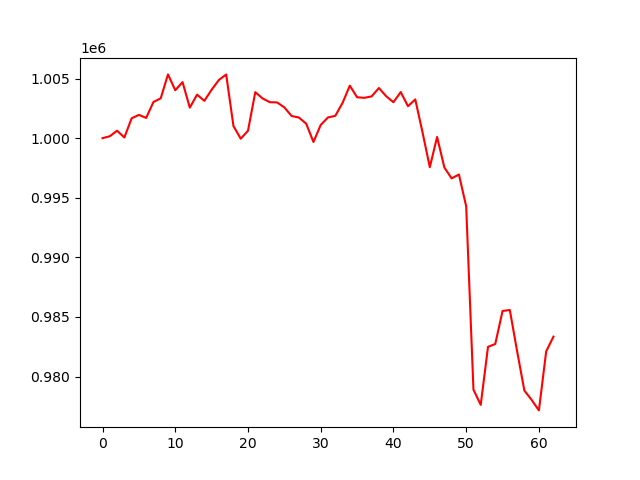

The table this chart was drawn from, first rows:
account_value, date, daily_return
1000000, 2024-10-07, 
1000161, 2024-10-08, 0.000161
1000625, 2024-10-09, 0.0004639
1000056, 2024-10-10, -0.0005689
1001668, 2024-10-11, 0.001612
1001951, 2024-10-14, 0.0002823
1001699, 2024-10-15, -0.0002511
1003035, 2024-10-16, 0.001334
1003341, 2024-10-17, 0.0003048
1005349, 2024-10-18, 0.002001
1004019, 2024-10-21, -0.001323
1004702, 2024-10-22, 0.0006803
1002561, 2024-10-23, -0.002131
1003651, 2024-10-24, 0.001088
1003132, 2024-10-25, -0.0005176
1004064, 2024-10-28, 0.0009293
1004881, 2024-10-29, 0.0008136
1005342, 2024-10-30, 0.0004591
1001018, 2024-10-31, -0.004301
999955, 2024-11-01, -0.001062
1000626, 2024-11-04, 0.0006707
1003858, 2024-11-05, 0.003231
1003335, 2024-11-06, -0.0005208
1003016, 2024-11-07, -0.0003186
1002998, 2024-11-08, -1.744984610241307e-05
1002582, 2024-11-11, -0.0004154
1001857, 2024-11-12, -0.0007228
1001730, 2024-11-13, -0.0001262
1001218, 2024-11-14, -0.0005119
999679, 2024-11-15, -0.001536
1001109, 2024-11-18, 0.00143
1001739, 2024-11-19, 0.0006292
1001871, 2024-11-20, 0.0001316
1002955, 2024-11-21, 0.001082
1004405, 2024-11-22, 0.001446
1003431, 2024-11-25, -0.0009702
1003384, 2024-11-26, -4.6958023090626355e-05
1003506, 2024-11-27, 0.0001216
1004207, 2024-11-29, 0.0006987
1003519, 2024-12-02, -0.000685
1003015, 2024-12-03, -0.0005024
1003867, 2024-12-04, 0.0008491
1002681, 2024-12-05, -0.001181
1003252, 2024-12-06, 0.0005694
1000477, 2024-12-09, -0.002765
997565, 2024-12-10, -0.002911
1000101, 2024-12-11, 0.002543
997540, 2024-12-12, -0.002561
996626, 2024-12-13, -0.0009167
996953, 2024-12-16, 0.0003285
994284, 2024-12-17, -0.002677
978905, 2024-12-18, -0.01547
977630, 2024-12-19, -0.001303
982490, 2024-12-20, 0.004971
982736, 2024-12-23, 0.00025
985502, 2024-12-24, 0.002815
985586, 2024-12-26, 8.47738868610115e-05
982136, 2024-12-27, -0.0035
978830, 2024-12-30, -0.003366
978044, 2024-12-31, -0.000803
... 3 more rows
